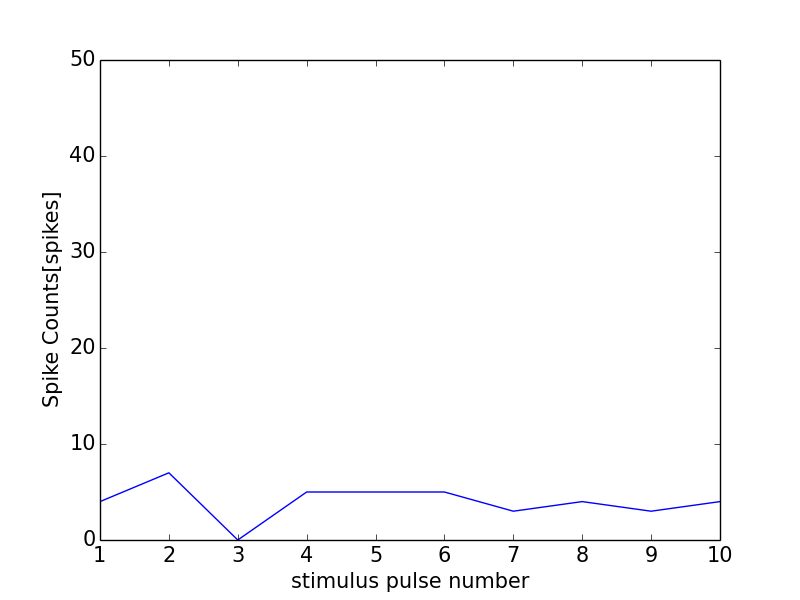

The data file committed next to this chart (first rows):
0, 0.0
0, 0
1, 4
2, 7
3, 0
4, 5
5, 5
6, 5
7, 3
8, 4
9, 3
10, 4
11, 0
